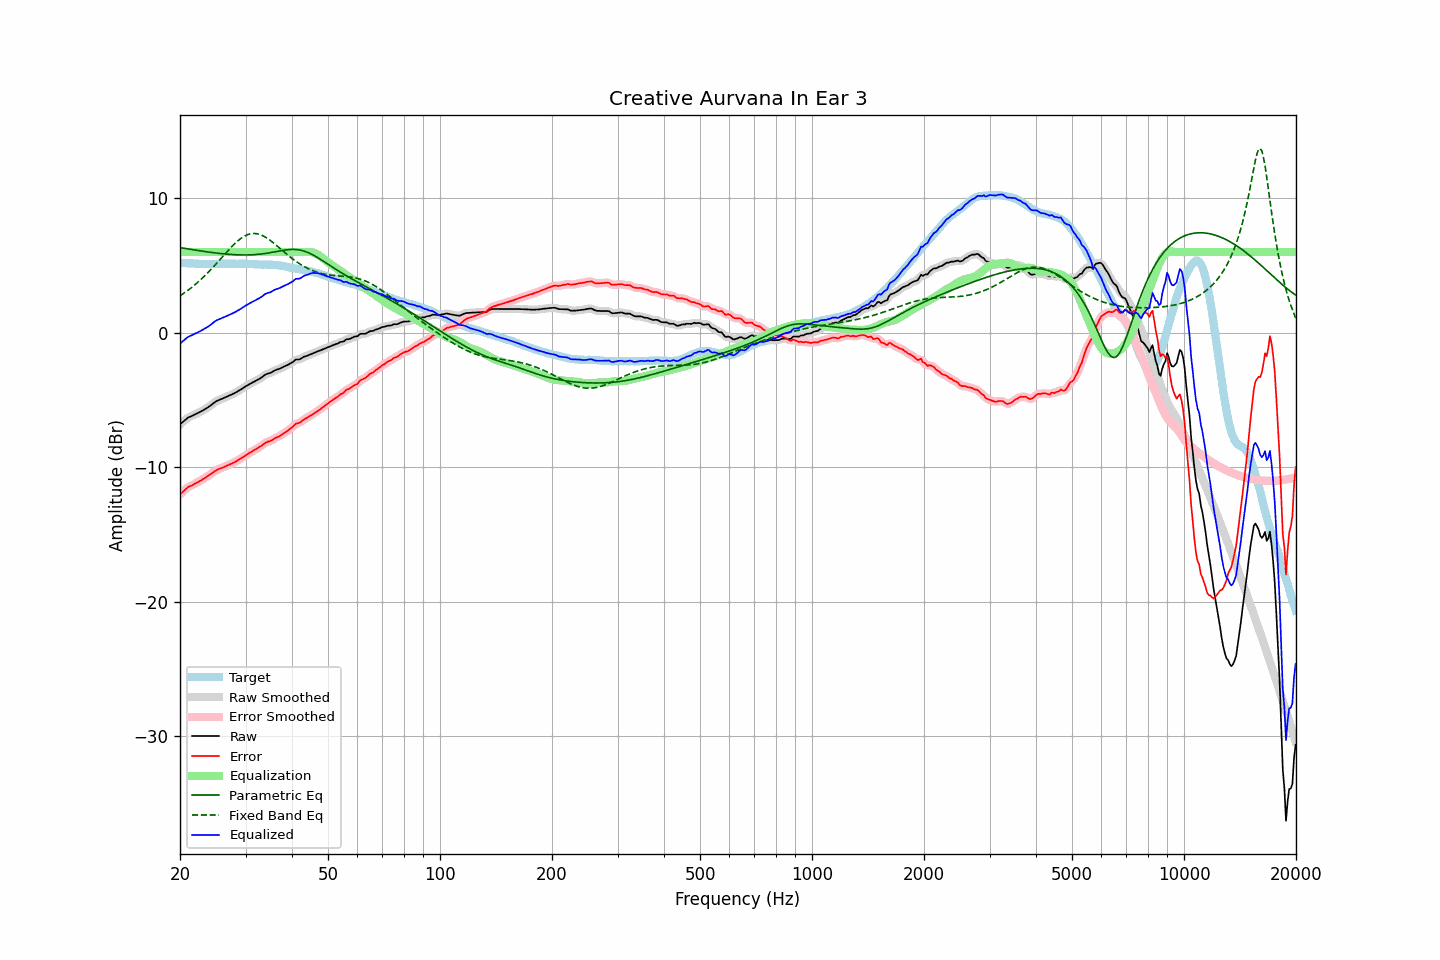

Data behind this chart, as committed beside it:
frequency, raw, error, smoothed, error_smoothed, equalization, parametric_eq, fixed_band_eq, equalized_raw, equalized_smoothed, target
20.00, -6.80, -12.01, -6.81, -12.02, 6.00, 6.34, 2.75, -0.80, -0.81, 5.21
20.20, -6.70, -11.90, -6.70, -11.90, 6.00, 6.32, 2.83, -0.70, -0.70, 5.20
20.40, -6.60, -11.79, -6.60, -11.79, 6.00, 6.30, 2.91, -0.60, -0.60, 5.19
20.61, -6.50, -11.70, -6.50, -11.68, 6.00, 6.27, 2.99, -0.50, -0.50, 5.19
20.81, -6.40, -11.57, -6.40, -11.57, 6.00, 6.25, 3.08, -0.40, -0.40, 5.17
21.02, -6.30, -11.47, -6.32, -11.49, 6.00, 6.23, 3.17, -0.30, -0.32, 5.17
21.23, -6.25, -11.41, -6.25, -11.41, 6.00, 6.21, 3.26, -0.25, -0.25, 5.16
21.44, -6.20, -11.37, -6.20, -11.36, 6.00, 6.20, 3.35, -0.20, -0.20, 5.17
21.66, -6.14, -11.30, -6.15, -11.30, 6.00, 6.18, 3.44, -0.14, -0.15, 5.16
21.87, -6.09, -11.24, -6.09, -11.24, 6.00, 6.16, 3.54, -0.09, -0.09, 5.15
22.09, -6.03, -11.17, -6.03, -11.17, 6.00, 6.14, 3.64, -0.03, -0.03, 5.14
22.31, -5.97, -11.11, -5.97, -11.11, 6.00, 6.12, 3.75, 0.03, 0.03, 5.14
22.54, -5.91, -11.04, -5.91, -11.04, 6.00, 6.10, 3.85, 0.09, 0.09, 5.13
22.76, -5.85, -10.98, -5.85, -10.97, 6.00, 6.08, 3.97, 0.15, 0.15, 5.13
22.99, -5.78, -10.90, -5.78, -10.90, 6.00, 6.06, 4.08, 0.22, 0.22, 5.12
23.22, -5.71, -10.82, -5.71, -10.83, 6.00, 6.05, 4.19, 0.29, 0.29, 5.11
23.45, -5.64, -10.76, -5.64, -10.75, 6.00, 6.03, 4.31, 0.36, 0.36, 5.11
23.69, -5.57, -10.68, -5.57, -10.68, 6.00, 6.01, 4.43, 0.43, 0.43, 5.10
23.92, -5.49, -10.60, -5.49, -10.60, 6.00, 6.00, 4.55, 0.51, 0.51, 5.10
24.16, -5.41, -10.52, -5.41, -10.52, 6.00, 5.98, 4.68, 0.59, 0.59, 5.11
24.40, -5.31, -10.43, -5.31, -10.43, 6.00, 5.96, 4.80, 0.69, 0.69, 5.12
24.65, -5.22, -10.34, -5.22, -10.34, 6.00, 5.95, 4.93, 0.78, 0.78, 5.12
24.89, -5.13, -10.25, -5.14, -10.26, 6.00, 5.93, 5.06, 0.87, 0.86, 5.12
25.14, -5.06, -10.18, -5.07, -10.19, 6.00, 5.92, 5.19, 0.94, 0.93, 5.12
25.39, -5.01, -10.13, -5.01, -10.13, 6.00, 5.91, 5.33, 0.99, 0.99, 5.12
25.65, -4.96, -10.08, -4.96, -10.08, 6.00, 5.89, 5.46, 1.04, 1.04, 5.12
25.91, -4.91, -10.04, -4.91, -10.04, 6.00, 5.88, 5.60, 1.09, 1.09, 5.13
26.16, -4.86, -10.00, -4.86, -9.99, 6.00, 5.87, 5.73, 1.14, 1.14, 5.14
26.43, -4.80, -9.94, -4.81, -9.94, 6.00, 5.86, 5.86, 1.20, 1.19, 5.14
26.69, -4.75, -9.89, -4.75, -9.89, 6.00, 5.85, 6.00, 1.25, 1.25, 5.13
26.96, -4.70, -9.84, -4.70, -9.83, 6.00, 5.84, 6.13, 1.30, 1.30, 5.13
27.23, -4.64, -9.78, -4.65, -9.78, 6.00, 5.83, 6.26, 1.36, 1.35, 5.13
27.50, -4.59, -9.72, -4.59, -9.73, 6.00, 5.82, 6.38, 1.41, 1.41, 5.13
27.77, -4.53, -9.67, -4.54, -9.67, 6.00, 5.81, 6.50, 1.47, 1.46, 5.14
28.05, -4.48, -9.62, -4.48, -9.61, 6.00, 5.81, 6.62, 1.52, 1.52, 5.14
28.33, -4.41, -9.54, -4.41, -9.54, 6.00, 5.80, 6.73, 1.59, 1.59, 5.13
28.62, -4.34, -9.47, -4.35, -9.48, 6.00, 5.79, 6.84, 1.66, 1.65, 5.13
28.90, -4.27, -9.41, -4.27, -9.40, 6.00, 5.79, 6.93, 1.73, 1.73, 5.14
29.19, -4.20, -9.34, -4.20, -9.33, 6.00, 5.79, 7.03, 1.80, 1.80, 5.13
29.48, -4.12, -9.25, -4.12, -9.26, 6.00, 5.79, 7.11, 1.88, 1.88, 5.13
29.78, -4.04, -9.17, -4.04, -9.18, 6.00, 5.79, 7.18, 1.96, 1.96, 5.13
30.08, -3.96, -9.10, -3.97, -9.10, 6.00, 5.79, 7.24, 2.04, 2.03, 5.14
30.38, -3.90, -9.03, -3.90, -9.03, 6.00, 5.79, 7.29, 2.10, 2.10, 5.13
30.68, -3.83, -8.95, -3.83, -8.95, 6.00, 5.79, 7.33, 2.17, 2.17, 5.12
30.99, -3.76, -8.88, -3.77, -8.88, 6.00, 5.79, 7.36, 2.24, 2.23, 5.11
31.30, -3.70, -8.81, -3.70, -8.81, 6.00, 5.80, 7.38, 2.30, 2.30, 5.10
31.61, -3.64, -8.74, -3.64, -8.74, 6.00, 5.81, 7.39, 2.36, 2.36, 5.10
31.93, -3.57, -8.66, -3.58, -8.67, 6.00, 5.82, 7.38, 2.43, 2.42, 5.09
32.24, -3.51, -8.60, -3.51, -8.60, 6.00, 5.83, 7.36, 2.49, 2.49, 5.09
32.57, -3.45, -8.53, -3.45, -8.53, 6.00, 5.84, 7.33, 2.55, 2.55, 5.07
32.89, -3.38, -8.45, -3.38, -8.45, 6.00, 5.85, 7.29, 2.62, 2.62, 5.07
33.22, -3.30, -8.37, -3.29, -8.36, 6.00, 5.86, 7.24, 2.70, 2.71, 5.07
33.55, -3.20, -8.27, -3.20, -8.27, 6.00, 5.88, 7.19, 2.80, 2.80, 5.07
33.89, -3.11, -8.19, -3.12, -8.19, 6.00, 5.89, 7.12, 2.89, 2.88, 5.07
34.23, -3.06, -8.12, -3.06, -8.13, 6.00, 5.91, 7.05, 2.94, 2.94, 5.06
34.57, -3.02, -8.08, -3.02, -8.08, 6.00, 5.93, 6.97, 2.98, 2.98, 5.06
34.92, -2.99, -8.05, -2.98, -8.04, 6.00, 5.95, 6.88, 3.01, 3.02, 5.06
35.27, -2.93, -8.00, -2.93, -7.98, 6.00, 5.97, 6.79, 3.07, 3.07, 5.06
35.62, -2.86, -7.91, -2.86, -7.92, 6.00, 5.99, 6.70, 3.14, 3.14, 5.05
35.97, -2.79, -7.84, -2.80, -7.85, 6.00, 6.02, 6.60, 3.21, 3.20, 5.05
... 635 more rows
